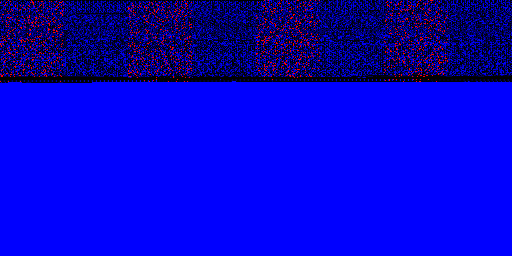

The data file committed next to this chart (first rows):
index, original_byte, corrupted_byte
8, 141, 1
31, 0, 8
184, 1, 0
264, 95, 204
268, 255, 88
281, 75, 240
297, 9, 15
298, 0, 8
310, 3, 85
315, 73, 234
319, 243, 234
420, 1, 0
430, 54, 32
431, 45, 14
432, 136, 13
522, 89, 0
544, 2, 18
550, 192, 154
553, 235, 241
554, 227, 0
561, 213, 12
563, 240, 241
568, 0, 4
574, 110, 48
667, 70, 234
678, 163, 4
689, 50, 60
694, 20, 14
699, 2, 4
798, 32, 2
806, 64, 4
817, 240, 15
899, 65, 191
913, 191, 189
920, 1, 4
930, 112, 128
940, 100, 79
951, 92, 15
1024, 79, 127
1030, 50, 0
1054, 79, 1
1056, 49, 8
1057, 1, 191
1083, 191, 213
1084, 112, 64
1085, 71, 66
1173, 2, 84
1175, 234, 191
1183, 234, 15
1188, 3, 0
1215, 250, 53
1282, 128, 109
1292, 2, 65
1303, 240, 80
1327, 14, 234
1333, 245, 0
1410, 1, 27
1414, 2, 20
1415, 0, 4
1424, 194, 32
... 1,816 more rows
